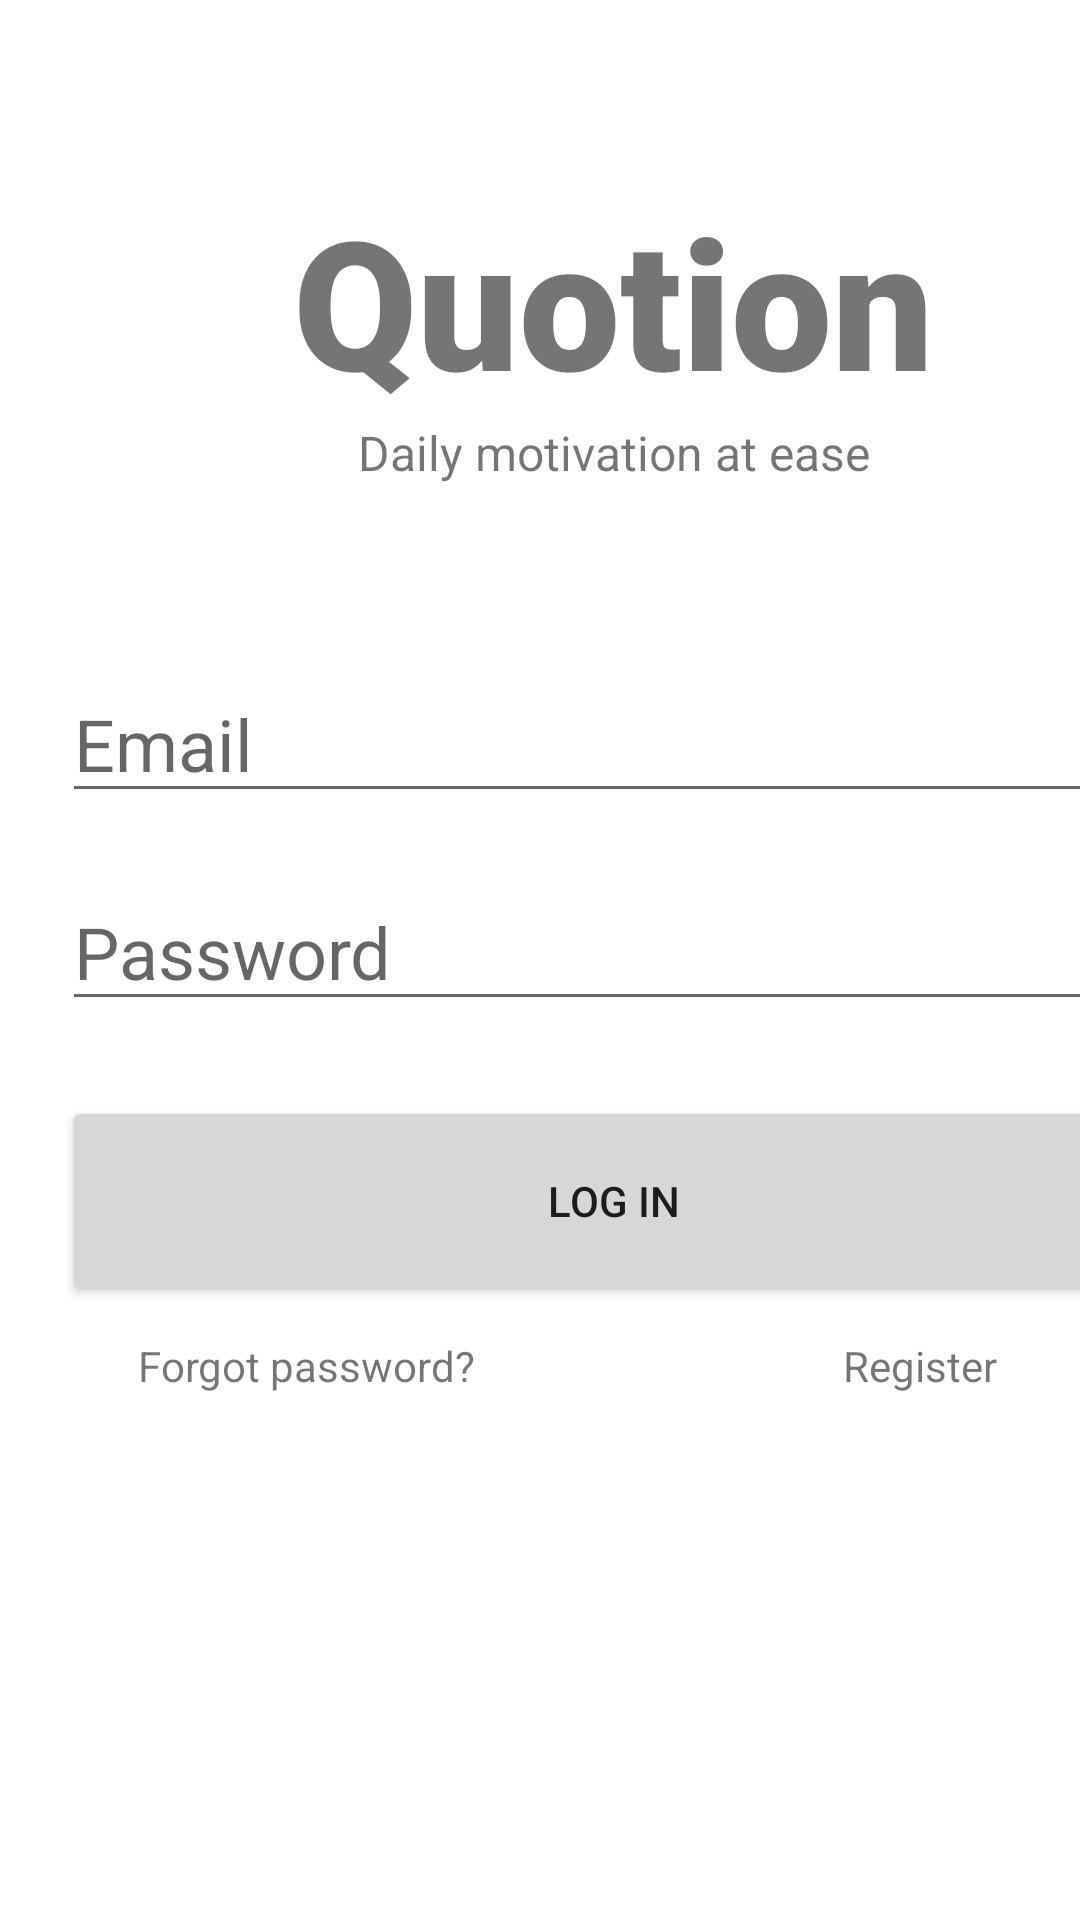

Produce the Android XML layout that renders to this screen, including the resource entries it uses.
<!-- AndroidManifest.xml: application theme Theme.Quotion -->
<!-- res/layout/activity_login.xml -->
<?xml version="1.0" encoding="utf-8"?>
<androidx.constraintlayout.widget.ConstraintLayout
    xmlns:android="http://schemas.android.com/apk/res/android"
    xmlns:tools="http://schemas.android.com/tools"
    xmlns:app="http://schemas.android.com/apk/res-auto"
    android:layout_width="match_parent"
    android:layout_height="match_parent"
    tools:context=".MainActivity">

    <LinearLayout
        android:layout_width="409dp"
        android:layout_height="729dp"
        android:orientation="vertical"
        tools:layout_editor_absoluteX="1dp"
        tools:layout_editor_absoluteY="1dp">

        <TextView
            android:id="@+id/textView2"
            android:layout_width="match_parent"
            android:layout_height="wrap_content"
            android:textAlignment="center"
            android:fontFamily="sans-serif-black"
            android:textStyle="bold"
            android:textSize="60sp"
            android:text="@string/quotion"
            android:layout_marginTop="60dp"
            />

        <TextView
            android:id="@+id/textView3"
            android:layout_width="match_parent"
            android:layout_height="wrap_content"
            android:text="@string/motivate_your_days"
            android:textAlignment="center"
            android:textSize="16sp"
            />

        <EditText
            android:id="@+id/email"
            android:layout_width="match_parent"
            android:layout_height="wrap_content"
            android:ems="10"
            android:inputType="textEmailAddress"
            android:layout_marginTop="60dp"
            android:layout_marginHorizontal="10pt"
            android:textSize="24sp"
            android:hint="@string/email"

            />

        <EditText
            android:id="@+id/password"
            android:layout_width="match_parent"
            android:layout_height="wrap_content"
            android:ems="10"
            android:inputType="textPassword"
            android:layout_marginTop="20dp"
            android:layout_marginHorizontal="10pt"
            android:textSize="24sp"
            android:hint="Password"
            />

        <Button
            android:id="@+id/login"
            android:layout_width="match_parent"
            android:layout_height="wrap_content"
            android:text="Log in"
            android:height="70dp"
            android:layout_marginTop="25dp"
            android:layout_marginHorizontal="10pt"
            />

        <LinearLayout
            android:layout_width="match_parent"
            android:layout_height="match_parent"
            android:orientation="horizontal"
            android:layout_marginTop="5pt"
            >

            <TextView
                android:id="@+id/forgotPassword"
                android:layout_width="wrap_content"
                android:layout_height="wrap_content"
                android:layout_weight="1"
                android:text="Forgot password?"
                android:textAlignment="center"
                android:width="50pt"
                />

            <TextView
                android:id="@+id/register"
                android:layout_width="wrap_content"
                android:layout_height="wrap_content"
                android:layout_weight="1"
                android:text="Register"
                android:textAlignment="center"
                android:width="50pt"
                />
        </LinearLayout>

        <ProgressBar
            android:id="@+id/progressBar"
            style="?android:attr/progressBarStyleHorizontal"
            android:layout_width="match_parent"
            android:layout_height="wrap_content"
            android:visibility="gone"
            android:layout_marginTop="-600px"
            />

    </LinearLayout>


</androidx.constraintlayout.widget.ConstraintLayout>
<!-- resources referenced by this layout -->
<resources>
  <string name="email">Email</string>
  <string name="motivate_your_days">Daily motivation at ease</string>
  <string name="quotion">Quotion</string>
  <style name="Theme.Quotion" parent="Theme.MaterialComponents.DayNight.DarkActionBar">
          
          <item name="colorPrimary">@color/purple_500</item>
          <item name="colorPrimaryVariant">@color/purple_700</item>
          <item name="colorOnPrimary">@color/white</item>
          
          <item name="colorSecondary">@color/teal_200</item>
          <item name="colorSecondaryVariant">@color/teal_700</item>
          <item name="colorOnSecondary">@color/black</item>
          
          <item name="android:statusBarColor" tools:targetApi="l">?attr/colorPrimaryVariant</item>
          
      </style>
  <!-- not gathered from this repository: default colours our renderer supplied (Android Studio template values) -->
  <color name="purple_500">#FF6200EE</color>
  <color name="purple_700">#FF3700B3</color>
  <color name="teal_200">#FF03DAC5</color>
  <color name="teal_700">#FF018786</color>
  <color name="black">#FF000000</color>
  <color name="white">#FFFFFFFF</color>
</resources>
